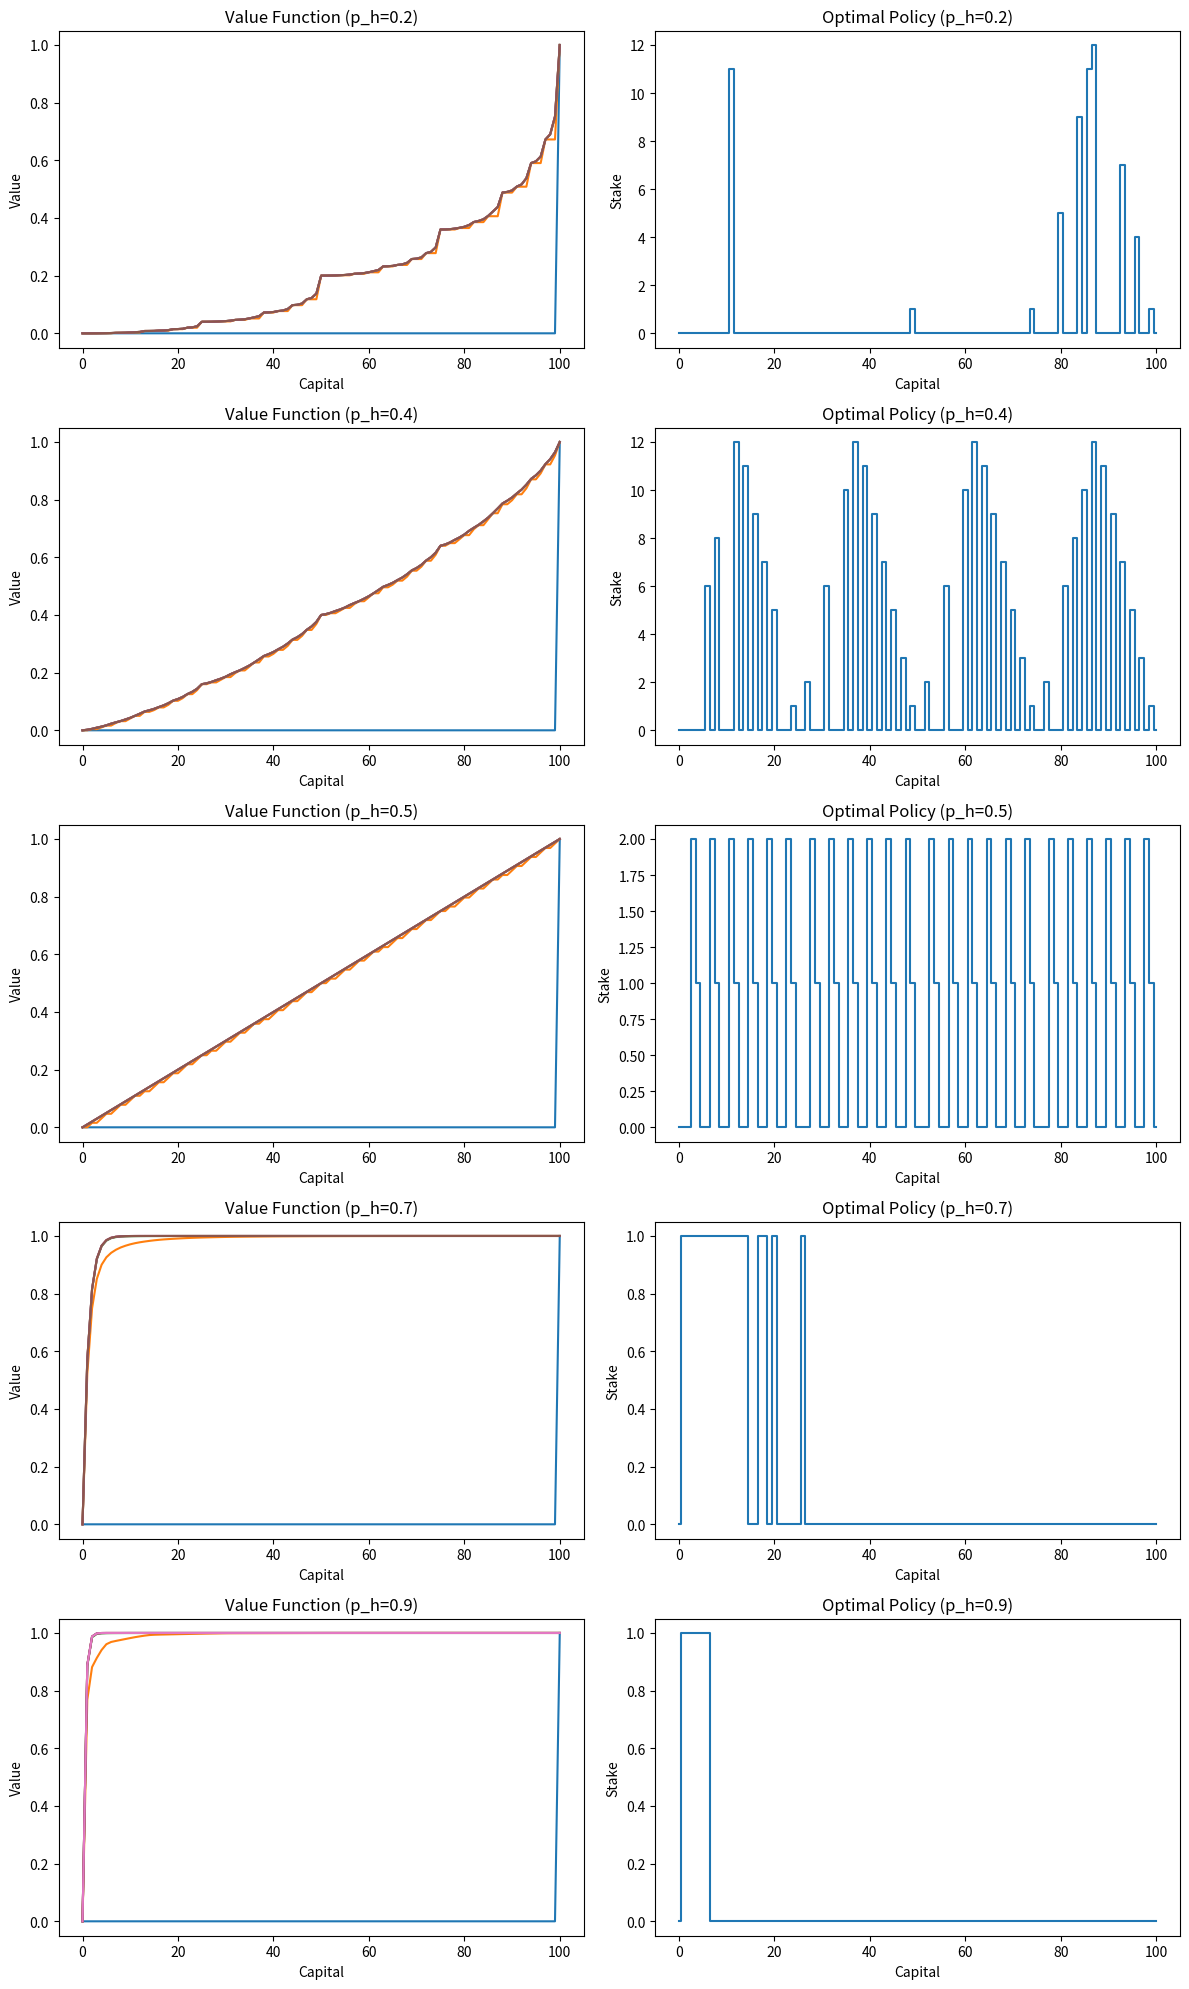

Write the Python code that produced this figure.
import matplotlib.pyplot as plt
import numpy as np

p_h=0.7
iterations=1 # number of iterations for policy iteration(obviously more than 1)

"""
Initialize parameters
discount_factor=1
value_estimates = np.zeros(101) 
value_estimates[100] = 1  # terminal state value
policy = np.ones(100, dtype=int)  # initial policy: bet 1, ensure integer type
policy[0] = 0  # state 0 is terminal, no bet
"""

def solve_gambler(p_h, goal=100, tol=1e-9):
    # Initialize: states 0 and 100 are terminal
    v = np.zeros(goal + 1)
    v[goal] = 1.0 
    
    sweeps = []
    # Value Iteration
    while True:
        sweeps.append(v.copy())
        delta = 0
        old_v = v.copy()
        for s in range(1, goal):
            # Possible stakes: a in {0, 1, ..., min(s, 100-s)}
            actions = np.arange(min(s, goal - s) + 1)
            # Bellman Optimality Equation
            v_s = [p_h * old_v[s+a] + (1-p_h) * old_v[s-a] for a in actions]
            best_v = np.max(v_s)
            delta = max(delta, np.abs(best_v - old_v[s]))
            v[s] = best_v
        if delta < tol:
            break
            
    # Extract Policy
    policy = np.zeros(goal + 1)
    for s in range(1, goal):
        actions = np.arange(min(s, goal - s) + 1)
        # Use rounding to handle float precision issues in argmax
        v_s = [round(p_h * v[s+a] + (1-p_h) * v[s-a], 10) for a in actions]
        policy[s] = actions[np.argmax(v_s)]
        
    return sweeps, v, policy

probs = [0.2, 0.4, 0.5, 0.7, 0.9]
fig, axes = plt.subplots(len(probs), 2, figsize=(12, 20))

for i, p in enumerate(probs):
    sweeps, final_v, final_p = solve_gambler(p)
    
    # Plot Value Function Evolution
    for step, s_v in enumerate(sweeps):
        if step % (max(1, len(sweeps)//5)) == 0 or step == len(sweeps)-1:
            axes[i, 0].plot(s_v, label=f'Sweep {step}')
    axes[i, 0].set_title(f'Value Function (p_h={p})')
    axes[i, 0].set_xlabel('Capital')
    axes[i, 0].set_ylabel('Value')
    
    # Plot Final Policy
    axes[i, 1].step(range(101), final_p, where='mid')
    axes[i, 1].set_title(f'Optimal Policy (p_h={p})')
    axes[i, 1].set_xlabel('Capital')
    axes[i, 1].set_ylabel('Stake')

plt.tight_layout()
plt.show()
